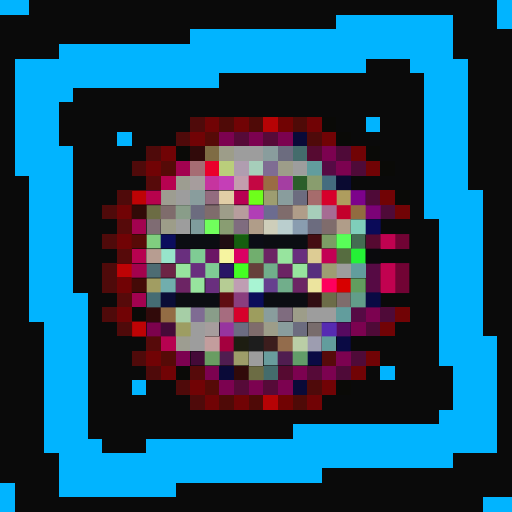
t = 0.00 s
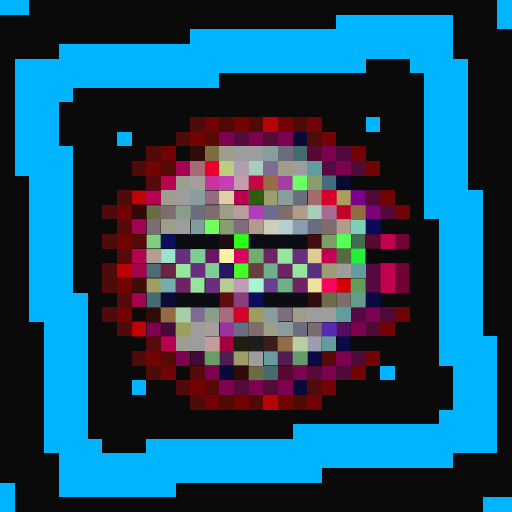
t = 0.06 s
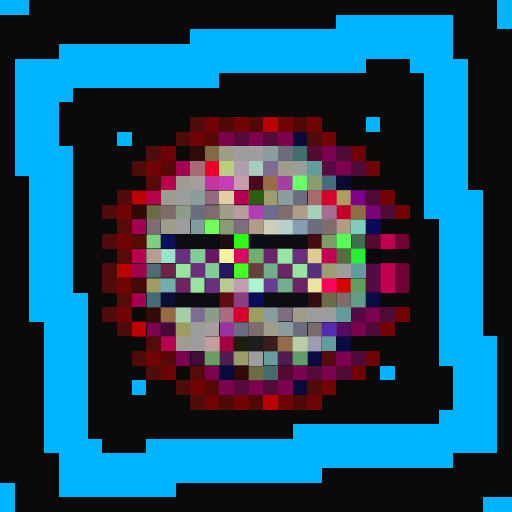
t = 0.19 s
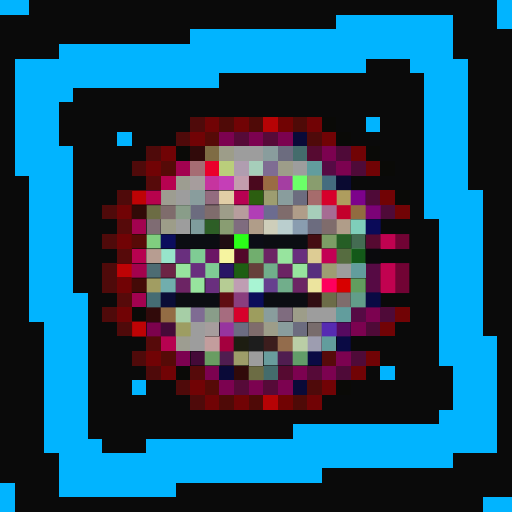
t = 0.25 s
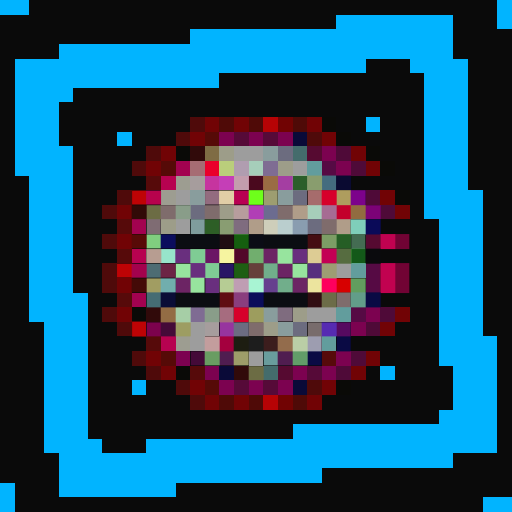
t = 0.31 s
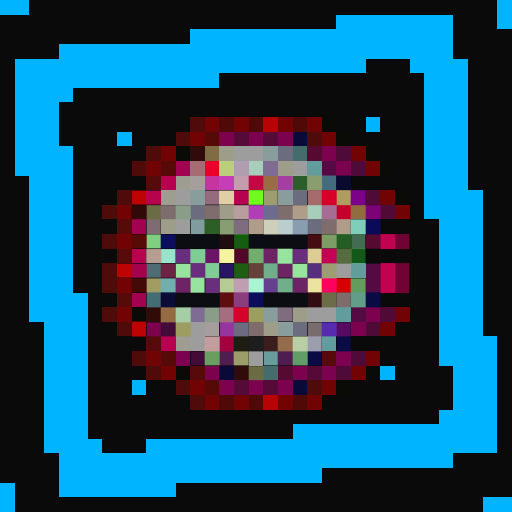
t = 0.44 s

The animated SVG that drew these frames (rendered in a browser with its animation timeline set to each time). Animation: 1 CSS @keyframes rule; one cycle of 0.50 s, repeats indefinitely.

<svg viewBox="0 0 35 35" shape-rendering="crispEdges" xmlns="http://www.w3.org/2000/svg"><style>@keyframes fl{0%,100%{opacity:1}50%{opacity:.34}}.a00{animation:fl 0.5s steps(1,end) 0.00s infinite}.a01{animation:fl 0.5s steps(1,end) -0.06s infinite}.a02{animation:fl 0.5s steps(1,end) -0.13s infinite}.a03{animation:fl 0.5s steps(1,end) -0.19s infinite}.a04{animation:fl 0.5s steps(1,end) -0.25s infinite}.a05{animation:fl 0.5s steps(1,end) -0.31s infinite}.a06{animation:fl 0.5s steps(1,end) -0.38s infinite}.a07{animation:fl 0.5s steps(1,end) -0.44s infinite}</style><rect width="35" height="35" fill="#0a0a0a"/><path fill="#01b4ff" d="M0 0h2v1H0zM34 0h1v1H34zM23 1h8v1H23zM34 1h1v1H34zM13 2h18v1H13zM4 3h27v1H4zM1 4h24v1H1zM28 4h4v1H28zM1 5h14v1H1zM29 5h3v1H29zM1 6h4v1H1zM29 6h3v1H29zM1 7h3v1H1zM29 7h3v1H29zM1 8h3v1H1zM25 8h1v1H25zM29 8h3v1H29zM1 9h3v1H1zM8 9h1v1H8zM29 9h3v1H29zM1 10h4v1H1zM29 10h3v1H29zM1 11h4v1H1zM29 11h3v1H29zM2 12h3v1H2zM29 12h3v1H29zM2 13h3v1H2zM29 13h4v1H29zM2 14h3v1H2zM29 14h4v1H29zM2 15h3v1H2zM30 15h3v1H30zM2 16h3v1H2zM30 16h3v1H30zM2 17h3v1H2zM30 17h3v1H30zM2 18h3v1H2zM30 18h3v1H30zM2 19h3v1H2zM30 19h3v1H30zM2 20h4v1H2zM30 20h3v1H30zM2 21h4v1H2zM30 21h3v1H30zM3 22h3v1H3zM30 22h3v1H30zM3 23h3v1H3zM30 23h4v1H30zM3 24h3v1H3zM30 24h4v1H30zM3 25h3v1H3zM26 25h1v1H26zM31 25h3v1H31zM3 26h3v1H3zM9 26h1v1H9zM31 26h3v1H31zM3 27h3v1H3zM31 27h3v1H31zM3 28h3v1H3zM30 28h4v1H30zM3 29h3v1H3zM20 29h14v1H20zM3 30h4v1H3zM10 30h24v1H10zM4 31h27v1H4zM4 32h18v1H4zM0 33h1v1H0zM4 33h8v1H4zM0 34h1v1H0zM33 34h2v1H33z"/><path fill="#4f0a0a" d="M13 8h1v1H13zM12 9h1v1H12zM21 9h1v1H21zM10 10h1v1H10zM9 11h1v1H9zM8 13h1v1H8zM7 14h1v1H7zM7 16h1v1H7zM7 18h1v1H7zM7 19h1v1H7zM7 21h1v1H7zM8 22h1v1H8zM9 24h1v1H9zM10 25h1v1H10zM12 26h1v1H12zM21 26h1v1H21zM13 27h1v1H13z"/><path fill="#710305" d="M14 8h1v1H14zM16 8h1v1H16zM21 8h1v1H21zM13 9h1v1H13zM22 9h1v1H22zM11 10h1v1H11zM24 10h1v1H24zM10 11h1v1H10zM25 11h1v1H25zM26 13h1v1H26zM8 14h1v1H8zM27 14h1v1H27zM8 16h1v1H8zM8 19h1v1H8zM8 21h1v1H8zM27 21h1v1H27zM26 22h1v1H26zM10 24h1v1H10zM25 24h1v1H25zM11 25h1v1H11zM24 25h1v1H24zM13 26h1v1H13zM22 26h1v1H22zM14 27h1v1H14zM16 27h1v1H16zM21 27h1v1H21z"/><path fill="#4f0a07" d="M15 8h1v1H15zM17 8h1v1H17zM20 8h1v1H20zM15 27h1v1H15zM17 27h1v1H17zM20 27h1v1H20z"/><path fill="#b70305" d="M18 8h1v1H18zM18 27h1v1H18z"/><path fill="#710303" d="M19 8h1v1H19zM19 27h1v1H19z"/><path fill="#0a0a07" d="M22 8h1v1H22zM23 9h1v1H23zM12 10h1v1H12zM25 10h1v1H25zM26 11h1v1H26zM27 13h1v1H27zM9 21h1v1H9zM12 25h1v1H12zM23 26h1v1H23z"/><path fill="#560a07" d="M14 9h1v1H14zM11 11h1v1H11zM11 24h1v1H11zM14 26h1v1H14z"/><path fill="#7c0250" d="M15 9h1v1H15zM17 9h1v1H17zM19 9h1v1H19zM22 10h1v1H22zM23 11h1v1H23zM25 21h1v1H25zM24 22h1v1H24zM12 24h1v1H12zM23 24h1v1H23zM14 25h1v1H14zM20 25h1v1H20zM22 25h1v1H22zM15 26h1v1H15zM17 26h1v1H17zM19 26h1v1H19z"/><path fill="#560a38" d="M16 9h1v1H16zM18 9h1v1H18zM21 25h1v1H21zM16 26h1v1H16zM18 26h1v1H18z"/><path fill="#0a0a38" d="M20 9h1v1H20zM15 25h1v1H15zM20 26h1v1H20z"/><path fill="#310a0a" d="M13 10h1v1H13zM10 21h1v1H10zM16 25h1v1H16z"/><path fill="#7f6c44" d="M14 10h1v1H14z"/><path fill="#9d9d89" d="M15 10h1v1H15zM19 11h1v1H19zM15 14h1v1H15zM11 15h1v1H11zM20 21h1v1H20zM18 22h1v1H18z"/><path fill="#9d9d9d" d="M16 10h2v1H16zM20 11h1v1H20zM12 13h1v1H12zM12 15h1v1H12zM23 18h1v1H23zM21 21h2v1H21zM13 22h1v1H13zM13 23h1v1H13zM17 24h1v1H17z"/><path fill="#899d9d" d="M18 10h1v1H18zM13 13h1v1H13zM19 13h1v1H19zM18 21h1v1H18zM19 22h1v1H19z"/><path fill="#6c6c7f" d="M19 10h1v1H19zM20 13h1v1H20zM13 14h1v1H13zM21 15h1v1H21zM20 22h1v1H20z"/><path fill="#446c6c" d="M20 10h1v1H20zM18 25h1v1H18z"/><path fill="#560a31" d="M21 10h1v1H21zM25 16h1v1H25zM19 25h1v1H19z"/><path fill="#4f0a38" d="M23 10h1v1H23zM24 11h1v1H24zM25 13h1v1H25zM26 14h1v1H26zM26 21h1v1H26zM25 22h1v1H25zM24 24h1v1H24zM23 25h1v1H23z"/><path fill="#a30250" d="M12 11h1v1H12zM9 15h1v1H9zM9 20h1v1H9z"/><path fill="#a66c73" d="M13 11h1v1H13z"/><path fill="#ea002b" d="M14 11h1v1H14z"/><path fill="#bace7b" d="M15 11h1v1H15z"/><path fill="#b09db0" d="M16 11h1v1H16z"/><path fill="#a6ceba" d="M17 11h1v1H17zM21 14h1v1H21z"/><path fill="#7f6c93" d="M18 11h1v1H18zM13 21h1v1H13z"/><path fill="#629d9d" d="M21 11h1v1H21zM24 18h1v1H24zM23 21h1v1H23zM22 23h1v1H22z"/><path fill="#560a44" d="M22 11h1v1H22zM25 18h1v1H25zM25 19h1v1H25zM24 21h1v1H24z"/><path fill="#560a0a" d="M10 12h1v1H10zM8 15h1v1H8zM8 17h1v1H8zM8 20h1v1H8zM10 23h1v1H10zM22 24h1v1H22zM13 25h1v1H13z"/><path fill="#b70250" d="M11 12h1v1H11zM9 17h1v1H9zM11 23h1v1H11z"/><path fill="#9d9d91" d="M12 12h1v1H12zM11 13h1v1H11zM12 23h1v1H12z"/><path fill="#a69d9d" d="M13 12h1v1H13zM14 22h1v1H14z"/><path fill="#c6349f" d="M14 12h1v1H14z"/><path fill="#c53eb7" d="M15 12h1v1H15z"/><path fill="#c39dad" d="M16 12h1v1H16z"/><rect x="17" y="12" width="1" height="1" fill="#c30743" class="a02"/><path fill="#9a6c43" d="M18 12h1v1H18z"/><path fill="#a43ea2" d="M19 12h1v1H19z"/><rect x="20" y="12" width="1" height="1" fill="#6bff68" class="a07"/><path fill="#899d6e" d="M21 12h1v1H21z"/><path fill="#446c7f" d="M22 12h1v1H22z"/><path fill="#0a0a31" d="M23 12h1v1H23z"/><path fill="#be0305" d="M9 13h1v1H9zM8 18h1v1H8zM9 22h1v1H9z"/><path fill="#b7024d" d="M10 13h1v1H10z"/><path fill="#936c7f" d="M14 13h1v1H14z"/><path fill="#e1cea6" d="M15 13h1v1H15z"/><path fill="#b80052" d="M16 13h1v1H16z"/><rect x="17" y="13" width="1" height="1" fill="#6eff1b" class="a03"/><path fill="#9d9d70" d="M18 13h1v1H18z"/><path fill="#a66c6c" d="M21 13h1v1H21z"/><path fill="#d7002b" d="M22 13h1v1H22zM16 21h1v1H16z"/><path fill="#ae9d5e" d="M23 13h1v1H23z"/><path fill="#7c028b" d="M24 13h1v1H24z"/><path fill="#310a07" d="M9 14h1v1H9z"/><path fill="#6c6c44" d="M10 14h1v1H10zM17 25h1v1H17z"/><path fill="#7f6c6c" d="M11 14h1v1H11zM14 14h1v1H14zM19 14h1v1H19zM22 15h1v1H22zM23 20h1v1H23zM17 22h1v1H17z"/><path fill="#899d89" d="M12 14h1v1H12zM14 21h1v1H14z"/><path fill="#b79d9d" d="M16 14h1v1H16z"/><path fill="#b13eb6" d="M17 14h1v1H17z"/><path fill="#6c6c90" d="M18 14h1v1H18z"/><path fill="#b09d89" d="M20 14h1v1H20zM17 15h1v1H17zM23 15h1v1H23z"/><path fill="#a66c93" d="M22 14h1v1H22z"/><path fill="#c3002b" d="M23 14h1v1H23z"/><path fill="#916c40" d="M24 14h1v1H24z"/><path fill="#7c0277" d="M25 14h1v1H25z"/><path fill="#7f6c73" d="M10 15h1v1H10z"/><path fill="#7f9d9d" d="M13 15h1v1H13z"/><rect x="14" y="15" width="1" height="1" fill="#70ff5c" class="a00"/><path fill="#899d72" d="M15 15h1v1H15z"/><path fill="#7f6c7f" d="M16 15h1v1H16zM19 21h1v1H19z"/><path fill="#ceceba" d="M18 15h1v1H18z"/><path fill="#bacece" d="M19 15h1v1H19z"/><path fill="#899db0" d="M20 15h1v1H20z"/><path fill="#7fceba" d="M24 15h1v1H24z"/><path fill="#0a0a58" d="M25 15h1v1H25z"/><path fill="#580a07" d="M9 16h1v1H9z"/><path fill="#80ce7f" d="M10 16h1v1H10z"/><path fill="#0b0d5d" d="M11 16h1v1H11z"/><path fill="#0b0d12" d="M12 16h3v1H12zM18 16h3v1H18zM12 20h3v1H12zM18 20h3v1H18z"/><path fill="#200d12" d="M15 16h1v1H15z"/><rect x="16" y="16" width="1" height="1" fill="#2bff18" class="a07"/><path fill="#0b0d16" d="M17 16h1v1H17z"/><path fill="#450d12" d="M21 16h1v1H21z"/><path fill="#7c9d65" d="M22 16h1v1H22z"/><rect x="23" y="16" width="1" height="1" fill="#58ff58" class="a00"/><path fill="#446c52" d="M24 16h1v1H24z"/><path fill="#c10250" d="M26 16h1v1H26zM26 18h1v1H26zM26 19h1v1H26z"/><path fill="#710334" d="M27 16h1v1H27zM27 18h1v1H27zM27 19h1v1H27z"/><path fill="#b79d91" d="M10 17h1v1H10z"/><path fill="#97e4cb" d="M11 17h1v1H11z"/><path fill="#692f7e" d="M12 17h1v1H12zM20 17h1v1H20zM13 18h1v1H13zM14 19h1v1H14z"/><path fill="#7fcc94" d="M13 17h1v1H13zM14 18h1v1H14z"/><path fill="#6b1665" d="M14 17h1v1H14z"/><path fill="#f6f4a0" d="M15 17h1v1H15z"/><rect x="16" y="17" width="1" height="1" fill="#db0063" class="a00"/><path fill="#71ae6e" d="M17 17h1v1H17z"/><path fill="#6c2464" d="M18 17h1v1H18zM19 18h1v1H19zM12 19h1v1H12zM20 19h1v1H20z"/><path fill="#97e49e" d="M19 17h1v1H19zM12 18h1v1H12zM20 18h1v1H20zM13 19h1v1H13z"/><path fill="#ddcc94" d="M21 17h1v1H21z"/><path fill="#c30054" d="M22 17h1v1H22z"/><path fill="#566c40" d="M23 17h1v1H23z"/><rect x="24" y="17" width="1" height="1" fill="#24f136" class="a00"/><path fill="#0a0a0d" d="M25 17h1v1H25z"/><path fill="#a3024d" d="M9 18h1v1H9z"/><path fill="#4d6c73" d="M10 18h1v1H10z"/><path fill="#6c2445" d="M11 18h1v1H11z"/><path fill="#281665" d="M15 18h1v1H15z"/><rect x="16" y="18" width="1" height="1" fill="#44ff23" class="a01"/><path fill="#66403b" d="M17 18h1v1H17z"/><path fill="#71ae8b" d="M18 18h1v1H18zM19 19h1v1H19z"/><path fill="#582f7e" d="M21 18h1v1H21z"/><path fill="#9d9d73" d="M22 18h1v1H22z"/><path fill="#440a07" d="M9 19h1v1H9z"/><path fill="#a19d62" d="M10 19h1v1H10z"/><path fill="#71aead" d="M11 19h1v1H11z"/><path fill="#b6cc94" d="M15 19h1v1H15z"/><path fill="#bf9db3" d="M16 19h1v1H16z"/><path fill="#a8f4d3" d="M17 19h1v1H17z"/><path fill="#66408e" d="M18 19h1v1H18z"/><path fill="#ece49e" d="M21 19h1v1H21z"/><path fill="#fe005d" d="M22 19h1v1H22z"/><path fill="#d70000" d="M23 19h1v1H23z"/><path fill="#629d5e" d="M24 19h1v1H24z"/><path fill="#456c73" d="M10 20h1v1H10z"/><path fill="#0b0d36" d="M11 20h1v1H11z"/><path fill="#600d12" d="M15 20h1v1H15z"/><path fill="#8a3e7e" d="M16 20h1v1H16z"/><path fill="#0b0d5a" d="M17 20h1v1H17z"/><path fill="#310d12" d="M21 20h1v1H21z"/><path fill="#6c6c48" d="M22 20h1v1H22z"/><path fill="#629d89" d="M24 20h1v1H24z"/><path fill="#0a0a44" d="M25 20h1v1H25zM23 23h1v1H23zM21 24h1v1H21z"/><path fill="#936c44" d="M11 21h1v1H11z"/><path fill="#a6cea6" d="M12 21h1v1H12z"/><path fill="#a66c7f" d="M15 21h1v1H15z"/><path fill="#9d9d5e" d="M17 21h1v1H17z"/><path fill="#7c024d" d="M10 22h1v1H10z"/><path fill="#440a38" d="M11 22h1v1H11zM13 24h1v1H13z"/><path fill="#9d9d62" d="M12 22h1v1H12z"/><path fill="#97349f" d="M15 22h1v1H15z"/><path fill="#6c6c81" d="M16 22h1v1H16z"/><path fill="#786c6c" d="M21 22h1v1H21z"/><path fill="#562bb2" d="M22 22h1v1H22z"/><path fill="#560a60" d="M23 22h1v1H23z"/><path fill="#c39d9d" d="M14 23h1v1H14z"/><path fill="#a4003e" d="M15 23h1v1H15z"/><path fill="#1d1d11" d="M16 23h1v1H16z"/><path fill="#1d1d1d" d="M17 23h1v1H17z"/><path fill="#3c1d1d" d="M18 23h1v1H18z"/><path fill="#936c4c" d="M19 23h1v1H19z"/><path fill="#bacea6" d="M20 23h1v1H20z"/><path fill="#9d9db0" d="M21 23h1v1H21z"/><path fill="#699d62" d="M14 24h1v1H14z"/><path fill="#501d50" d="M15 24h1v1H15zM19 24h1v1H19z"/><path fill="#9d9d69" d="M16 24h1v1H16z"/><path fill="#699d9d" d="M18 24h1v1H18z"/><path fill="#629d69" d="M20 24h1v1H20z"/></svg>
